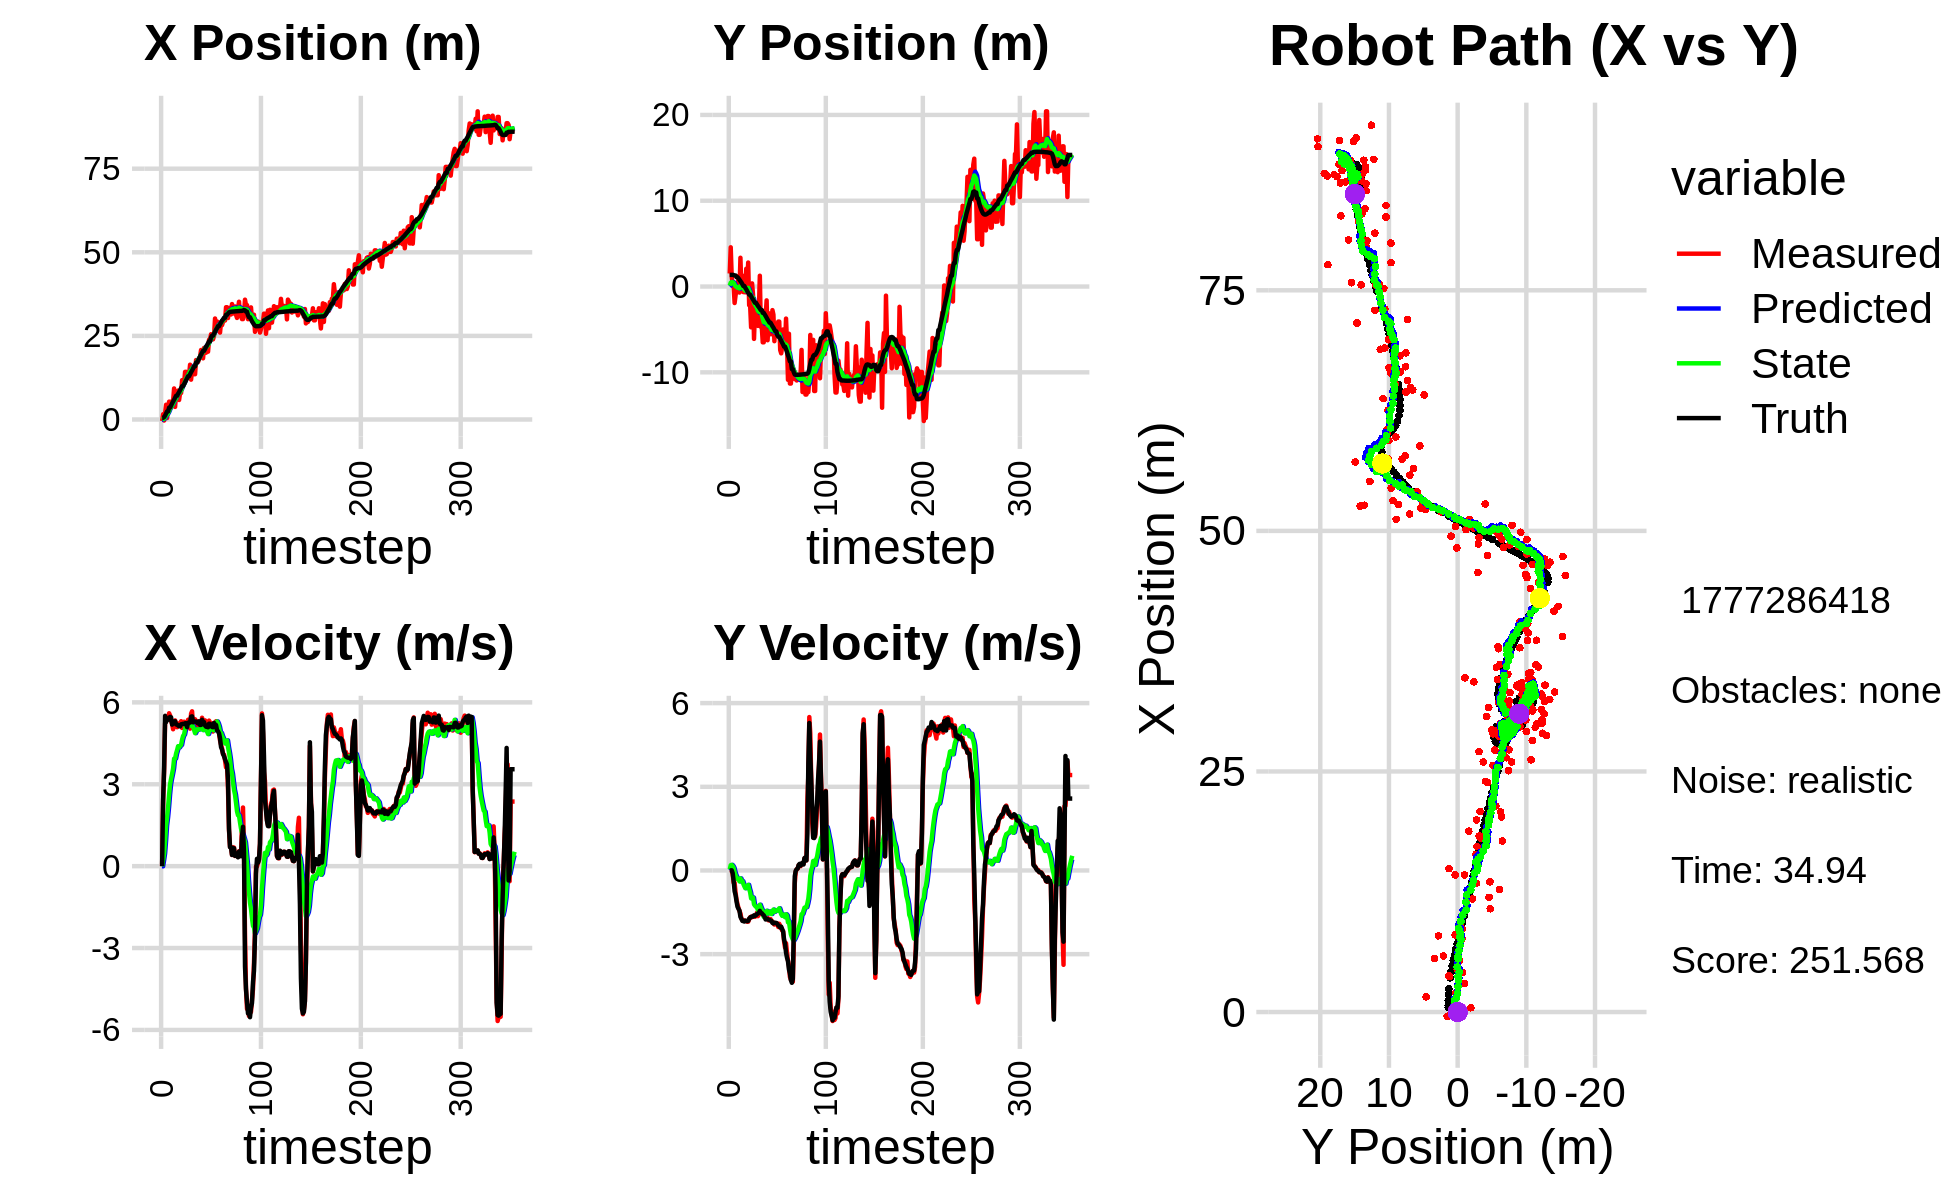

The file beside this chart, header and first rows:
0.000000000000000000e+00, 0.000000000000000000e+00, 0.000000000000000000e+00, -0.000000000000000000e+00, 0.000000000000000000e+00, 0.000000000000000000e+00, 0.000000000000000000e+00, 0.000000000000000000e+00, 0.000000000000000000e+00, 0.000000000000000000e+00, 0.000000000000000000e+00, 0.000000000000000000e+00, 5.011091233128693867e-01, 1.359131932560806222e+00, 0.000000000000000000e+00, 0.000000000000000000e+00, 0.000000000000000000e+00, 2.691611880436539650e-04
-4.560820458647822928e-01, 1.519394695984242594e+00, 0.000000000000000000e+00, 0.000000000000000000e+00, 0.000000000000000000e+00, 0.000000000000000000e+00, 0.000000000000000000e+00, 0.000000000000000000e+00, -3.241152261408541263e-02, 1.053118608851979082e-01, -5.721059138708459342e-03, 3.654228360705920331e-02, 5.011091233128693867e-01, 1.359131932560806222e+00, 0.000000000000000000e+00, 0.000000000000000000e+00, 0.000000000000000000e+00, -1.339943846687674522e-04
1.577547550323687320e+00, 4.572752335219152364e+00, 2.387000001644649316e+00, 6.267363685093836232e-04, -3.298362852795625605e-02, 1.089660892459038272e-01, -5.721059138708459342e-03, 3.654228360705920331e-02, 1.418217304875860063e-01, 4.488234186896365441e-01, 2.158974288240692041e-01, 1.896496540418695642e-01, 5.156927106806106220e-01, 1.359133579854917340e+00, 2.399999999999999911e+00, 3.000000000000000062e-03, 2.400000095367431641e+00, -2.625623601488769054e-04
-3.082613944153541619e-01, 1.180121420968906820e+00, 3.472998434305539561e+00, 3.349592632686848852e-03, 1.634114733699929267e-01, 4.677883840938235060e-01, 2.158974288240692041e-01, 1.896496540418695642e-01, 2.289094349179293109e-01, 5.185495325213713702e-01, 4.671168837097808835e-01, 2.007997333378610805e-01, 6.921491628485690883e-01, 1.359364881687740834e+00, 3.600000000000000089e+00, 7.000000000000000146e-03, 3.599999904632568359e+00, -9.644667734391987324e-04
1.980174660541461185e+00, 2.602167190664603225e-01, 5.236457011825908836e+00, -1.271262526718107688e-01, 2.756211232889074214e-01, 5.386295058551574533e-01, 4.671168837097808835e-01, 2.007997333378610805e-01, 6.021137552375638302e-01, 4.985020158733615703e-01, 9.400503347671054222e-01, 1.595715433580721099e-01, 1.167891502620521438e+00, 1.358840828646246113e+00, 5.506999999999999673e+00, -9.500000000000000111e-02, 5.507999897003173828e+00, 2.427238225936889648e-02
4.418833732945353532e+00, 4.568546868406954398e-02, 5.391440834664793513e+00, -4.354834780949807804e-01, 6.961187887142743502e-01, 5.144591702091687591e-01, 9.400503347671054222e-01, 1.595715433580721099e-01, 1.216452970651336285e+00, 4.422040529805676967e-01, 1.491269689987620106e+00, 9.053705553468832656e-02, 1.787245750225081808e+00, 1.341096459872904489e+00, 5.277999999999999581e+00, -3.669999999999999929e-01, 5.290999889373779297e+00, 8.059813827276229858e-02
4.482343200398033467e-01, -1.919665688047068830e+00, 5.423337018598715531e+00, -4.380598322725491323e-01, 1.365579939650098273e+00, 4.512577585340365460e-01, 1.491269689987620106e+00, 9.053705553468832656e-02, 1.465735825179326435e+00, 1.996754430445725204e-01, 1.790465034495315688e+00, -6.176549279300658224e-02, 2.415953636530799642e+00, 1.286432868192076695e+00, 5.381999999999999673e+00, -7.429999999999999938e-01, 5.433000087738037109e+00, 8.059813827276229858e-02
2.976076647974142286e+00, -1.020635680872177042e+00, 5.405835880126595328e+00, -8.019757508314000471e-01, 1.644782328628858092e+00, 1.934988937652718510e-01, 1.790465034495315688e+00, -6.176549279300658224e-02, 1.945617415279154994e+00, 3.913973195406103556e-02, 2.171646770439251473e+00, -1.703968700031562866e-01, 2.415953636530799642e+00, 1.286432868192076695e+00, 5.360999999999999766e+00, -8.860000000000000098e-01, 5.433000087738037109e+00, 1.472794860601425171e-01
5.335274100177016976e+00, -2.623831799798153619e-01, 5.601439294128613966e+00, -1.044548377302104925e+00, 2.162782092323080274e+00, 2.210004495374540481e-02, 2.171646770439251473e+00, -1.703968700031562866e-01, 2.636084119232254164e+00, -4.842243750149516357e-02, 2.630966336864322130e+00, -2.394994084417477742e-01, 3.557673454084771869e+00, 1.092255278456595313e+00, 5.437000000000000277e+00, -1.112000000000000099e+00, 5.550000190734863281e+00, 1.843610256910324097e-01
5.335274100177016976e+00, -2.623831799798153619e-01, 5.518203486713597172e+00, -1.217879935750710629e+00, 2.899180752918686377e+00, -7.237237834566993822e-02, 2.630966336864322130e+00, -2.394994084417477742e-01, 3.280378895027713071e+00, -1.382351440889061922e-01, 3.005768372833357738e+00, -3.074185926033025651e-01, 3.557673454084771869e+00, 1.092255278456595313e+00, 5.467999999999999972e+00, -1.300999999999999934e+00, 5.620999813079833984e+00, 2.172200381755828857e-01
3.672372639240754744e+00, 1.225326253745822491e+00, 5.320335737756949790e+00, -1.342086626100843949e+00, 3.580955732311049022e+00, -1.689770033492364598e-01, 3.005768372833357738e+00, -3.074185926033025651e-01, 3.708715650462140356e+00, -7.781843855482628580e-02, 3.208143150834496193e+00, -3.002575868778459833e-01, 4.179099082854916603e+00, 9.531588390495151497e-01, 5.450000000000000178e+00, -1.374000000000000110e+00, 5.620999813079833984e+00, 2.471008300781250000e-01
4.116854250404094806e+00, -7.003728023251719614e-01, 5.215127857018296176e+00, -1.446439551310423344e+00, 4.029529965545590287e+00, -1.078441972426108786e-01, 3.208143150834496193e+00, -3.002575868778459833e-01, 4.141571908808630020e+00, -2.211249368155371875e-01, 3.382971921579905672e+00, -3.917515769263169023e-01, 4.796206474547870080e+00, 7.966805830924128529e-01, 5.184999999999999609e+00, -1.437999999999999945e+00, 5.381000041961669922e+00, 2.705539166927337646e-01
5.554092377641274503e+00, 3.353048635309153980e+00, 5.014947019464799816e+00, -1.539746872312063086e+00, 4.479869100966620721e+00, -2.603000945081688777e-01, 3.382971921579905672e+00, -3.917515769263169023e-01, 4.669281601739914578e+00, 5.267454892881168194e-02, 3.577334392081999770e+00, -2.835351856087015010e-01, 5.387366295242948411e+00, 6.310427921542439700e-01, 5.299000000000000377e+00, -1.663999999999999924e+00, 5.553999900817871094e+00, 2.978951930999755859e-01
9.284154415446044695e+00, -3.543487659355855079e-01, 5.191046797826864179e+00, -1.724508871379953678e+00, 5.027015040948114688e+00, 2.432103036794153184e-02, 3.577334392081999770e+00, -2.835351856087015010e-01, 5.527943549600040640e+00, -7.963157268454378046e-02, 3.937762558909809307e+00, -3.763754846163843149e-01, 5.886097907874018098e+00, 4.748656882175719685e-01, 5.277999999999999581e+00, -1.729999999999999982e+00, 5.553999900817871094e+00, 3.207376897335052490e-01
3.772031545629009663e+00, 1.278492285562347730e+00, 5.340040347215810002e+00, -1.774005766265815298e+00, 5.921719805491021837e+00, -1.172691211461822092e-01, 3.937762558909809307e+00, -3.763754846163843149e-01, 5.782997327334040705e+00, -3.839874422262948284e-02, 3.941519780700214248e+00, -3.831410115778218217e-01, 6.495718956475562855e+00, 2.714646593593249557e-01, 5.309999999999999609e+00, -1.808000000000000052e+00, 5.609000205993652344e+00, 3.207376897335052490e-01
7.641291976266748165e+00, -6.474587185139311085e-01, 5.234453028529319596e+00, -1.799089993016554923e+00, 6.177149305404062041e+00, -7.671284538041167611e-02, 3.941519780700214248e+00, -3.831410115778218217e-01, 6.387945301427974343e+00, -1.977707098379755668e-01, 4.126805599658228019e+00, -4.802586304288748442e-01, 7.095709800732563188e+00, 6.461401158680857293e-02, 5.192999999999999616e+00, -1.816000000000000059e+00, 5.501999855041503906e+00, 3.310528099536895752e-01
7.641291976266748165e+00, -6.474587185139311085e-01, 5.089331524996241640e+00, -1.790175807812326214e+00, 6.800625861393797322e+00, -2.457965728808630401e-01, 4.126805599658228019e+00, -4.802586304288748442e-01, 6.933060635534653571e+00, -3.444520514648406473e-01, 4.251393536241223181e+00, -5.631689968863540230e-01, 7.095709800732563188e+00, 6.461401158680857293e-02, 5.187999999999999723e+00, -1.830999999999999961e+00, 5.501999855041503906e+00, 3.382335901260375977e-01
8.647253215886683719e+00, -6.742160777937119542e-01, 5.146191104960754714e+00, -1.809348302250251006e+00, 7.358199989158776155e+00, -4.007689511534760496e-01, 4.251393536241223181e+00, -5.631689968863540230e-01, 7.531316160902021828e+00, -4.831591205885488183e-01, 4.393897439811154548e+00, -6.362228398620288772e-01, 7.690917015181071292e+00, -1.451035011922119922e-01, 5.152000000000000135e+00, -1.798000000000000043e+00, 5.456999778747558594e+00, 3.380904197692871094e-01
5.834659338243916693e+00, 2.072955680658570277e+00, 5.234667187661923293e+00, -1.816848702687113182e+00, 7.970705904883137016e+00, -5.467814045747516616e-01, 4.393897439811154548e+00, -6.362228398620288772e-01, 7.803567383855360085e+00, -3.319073159778113125e-01, 4.350953974197643070e+00, -5.746567318483060127e-01, 8.184054374946699184e+00, -3.180896511757498324e-01, 5.126999999999999780e+00, -1.808000000000000052e+00, 5.435999870300292969e+00, 3.340711891651153564e-01
8.018699288279073301e+00, 3.470298783147103272e-01, 5.181433968777287014e+00, -1.838680945994844107e+00, 8.238662781275124303e+00, -3.893729891626419026e-01, 4.350953974197643070e+00, -5.746567318483060127e-01, 8.259762927804462862e+00, -3.692372546524819166e-01, 4.408278805797968047e+00, -6.018141682357827094e-01, 8.776556969197953251e+00, -5.249250398028159070e-01, 5.123000000000000220e+00, -1.820000000000000062e+00, 5.435999870300292969e+00, 3.409973978996276855e-01
7.919571161524383562e+00, 2.797144009199648007e+00, 5.310393830376439084e+00, -1.836539652371983244e+00, 8.700590808384259134e+00, -4.294186714760601653e-01, 4.408278805797968047e+00, -6.018141682357827094e-01, 8.670049140215864369e+00, -1.547816368551357402e-01, 4.441896294682099899e+00, -5.155466478681581810e-01, 9.368626594568087995e+00, -7.342399826284414788e-01, 5.195999999999999730e+00, -1.806999999999999940e+00, 5.500999927520751953e+00, 3.329628407955169678e-01
1.176269185559670660e+01, -2.177174853434519886e+00, 5.062783287643788377e+00, -1.750906346331172037e+00, 9.114238769684074981e+00, -2.063363016419515472e-01, 4.441896294682099899e+00, -5.155466478681581810e-01, 9.407297734716170368e+00, -4.594879388226184025e-01, 4.633148142707709916e+00, -6.618568140535219246e-01, 9.960452079721630270e+00, -9.380790454953931157e-01, 5.205000000000000071e+00, -1.725999999999999979e+00, 5.484000205993652344e+00, 3.329628407955169678e-01
1.176269185559670660e+01, -2.177174853434519886e+00, 5.085127588799734255e+00, -1.675349034074538057e+00, 9.870612548986940737e+00, -5.256736202279705950e-01, 4.633148142707709916e+00, -6.618568140535219246e-01, 1.008041714705806946e+01, -7.366841502182162049e-01, 4.770454449897177263e+00, -7.830228071681432089e-01, 9.960452079721630270e+00, -9.380790454953931157e-01, 5.216000000000000192e+00, -1.691999999999999948e+00, 5.484000205993652344e+00, 3.182610273361206055e-01
1.073051361745428522e+01, -4.752643512500084988e+00, 5.291935144036297167e+00, -1.692501408282269804e+00, 1.055746259204778781e+01, -8.149864309350305369e-01, 4.770454449897177263e+00, -7.830228071681432089e-01, 1.060135063078222295e+01, -1.253505143780978548e+00, 4.822808763481685190e+00, -1.000796844336428570e+00, 1.055781078386892702e+01, -1.134071038465482628e+00, 5.206999999999999851e+00, -1.661000000000000032e+00, 5.466000080108642578e+00, 3.095456063747406006e-01
1.424693226795582746e+01, 3.657773275633462440e-01, 5.165145707691716659e+00, -1.645755407000923931e+00, 1.108363150713039147e+01, -1.353584828214621449e+00, 4.822808763481685190e+00, -1.000796844336428570e+00, 1.141315060950054594e+01, -1.206465273027682805e+00, 5.018063410166885063e+00, -9.543533228199500007e-01, 1.115510273024829679e+01, -1.325060056877359393e+00, 5.235000000000000320e+00, -1.655999999999999917e+00, 5.491000175476074219e+00, 3.084570765495300293e-01
1.425684356676676856e+01, -9.927911631221489897e-01, 5.263867277814361145e+00, -1.661957000341445667e+00, 1.191495695051723480e+01, -1.301900605309677772e+00, 5.018063410166885063e+00, -9.543533228199500007e-01, 1.215852069969949056e+01, -1.300534484946969105e+00, 5.161974661518232033e+00, -9.734457065180779356e-01, 1.175216960949597933e+01, -1.514544413814500334e+00, 5.235999999999999766e+00, -1.653000000000000025e+00, 5.491000175476074219e+00, 3.058241307735443115e-01
1.274724826242331055e+01, -6.101765083318449356e+00, 5.165434711663451139e+00, -1.628293290915095337e+00, 1.267471816585131350e+01, -1.397879055598776787e+00, 5.161974661518232033e+00, -9.734457065180779356e-01, 1.268204807616024610e+01, -1.902906800983837243e+00, 5.166087404841644748e+00, -1.212316787753222824e+00, 1.234500217481665274e+01, -1.701786922516742573e+00, 5.094000000000000306e+00, -1.608000000000000096e+00, 5.342000007629394531e+00, 3.053688704967498779e-01
1.339350542461250271e+01, -2.728504345957822430e+00, 5.363921949771611963e+00, -1.660290259688150361e+00, 1.319865681664441048e+01, -2.024138479759159726e+00, 5.166087404841644748e+00, -1.212316787753222824e+00, 1.322804204140930651e+01, -2.114535862494975493e+00, 5.192758528542278817e+00, -1.264210621723530714e+00, 1.294117260015455706e+01, -1.889316248027975265e+00, 5.253000000000000114e+00, -1.627000000000000002e+00, 5.499000072479248047e+00, 3.001760542392730713e-01
1.339350542461250271e+01, -2.728504345957822430e+00, 5.182418305745205345e+00, -1.604109589071237574e+00, 1.374731789426353501e+01, -2.240956924667328654e+00, 5.192758528542278817e+00, -1.264210621723530714e+00, 1.371189717699211030e+01, -2.304765214681864904e+00, 5.173238762598416862e+00, -1.301468535604567434e+00, 1.294117260015455706e+01, -1.889316248027975265e+00, 5.259000000000000341e+00, -1.606000000000000094e+00, 5.499000072479248047e+00, 3.001760542392730713e-01
1.638690233270927976e+01, -2.681386994365707377e+00, 5.036532349985199275e+00, -1.516886381832711628e+00, 1.422922105325195119e+01, -2.434912068242321759e+00, 5.173238762598416862e+00, -1.301468535604567434e+00, 1.443496100288527018e+01, -2.468998065544843357e+00, 5.275723403776159337e+00, -1.322295856912250711e+00, 1.354478740700877815e+01, -2.074911044648961145e+00, 5.259999999999999787e+00, -1.562000000000000055e+00, 5.486999988555908203e+00, 2.925360202789306641e-01
1.191790461593340034e+01, -4.585870669924075216e+00, 5.585944057721270006e+00, -1.637458744117476606e+00, 1.496253334326288531e+01, -2.601227651236068361e+00, 5.275723403776159337e+00, -1.322295856912250711e+00, 1.467825072428155764e+01, -2.815800745098085311e+00, 5.140833491001235878e+00, -1.424545396182902213e+00, 1.414820766445546063e+01, -2.255322144442870158e+00, 5.477999999999999758e+00, -1.548000000000000043e+00, 5.691999912261962891e+00, 2.851505875587463379e-01
1.466293985867958227e+01, -2.712514626216285585e+00, 5.672966379651708024e+00, -1.587869965810874362e+00, 1.519233407338168185e+01, -2.958255284716375666e+00, 5.140833491001235878e+00, -1.424545396182902213e+00, 1.516748533338188309e+01, -2.940210705289223014e+00, 5.157001846219516850e+00, -1.421197782702989798e+00, 1.465528965023753649e+01, -2.401469157928524112e+00, 5.488000000000000433e+00, -1.510999999999999899e+00, 5.691999912261962891e+00, 2.729170620441436768e-01
1.489868065760802018e+01, 1.257296158851040291e+00, 5.145069966991163035e+00, -1.399455849725013579e+00, 1.568318551800383531e+01, -3.082330483559521994e+00, 5.157001846219516850e+00, -1.421197782702989798e+00, 1.560521206509186953e+01, -2.641329920837836021e+00, 5.114633551974802295e+00, -1.228487004885936207e+00, 1.527794170398687790e+01, -2.572637008367501643e+00, 5.269999999999999574e+00, -1.449000000000000066e+00, 5.466000080108642578e+00, 2.655744254589080811e-01
1.353708839448794343e+01, -4.697520302469803788e+00, 5.236953626502006465e+00, -1.483429799398049198e+00, 1.611667542028935074e+01, -2.764178621326429663e+00, 5.114633551974802295e+00, -1.228487004885936207e+00, 1.586858972414283464e+01, -2.970955343655022229e+00, 4.988706029905058514e+00, -1.325586148294880307e+00, 1.588869762439516720e+01, -2.741453097363015790e+00, 5.301999999999999602e+00, -1.516000000000000014e+00, 5.514999866485595703e+00, 2.760309576988220215e-01
1.353708839448794343e+01, -4.697520302469803788e+00, 5.381275428179935538e+00, -1.524310677209995024e+00, 1.636746032713334031e+01, -3.103513958484510393e+00, 4.988706029905058514e+00, -1.325586148294880307e+00, 1.610853639420485806e+01, -3.273504978960905643e+00, 4.871943685107112287e+00, -1.405096530774637476e+00, 1.588869762439516720e+01, -2.741453097363015790e+00, 5.298000000000000043e+00, -1.530999999999999917e+00, 5.514999866485595703e+00, 2.760309576988220215e-01
1.777020639216758369e+01, -6.502588675913253624e+00, 5.118619423182629191e+00, -1.521623090734439243e+00, 1.659573076271556857e+01, -3.414014632038369523e+00, 4.871943685107112287e+00, -1.405096530774637476e+00, 1.672422608936165744e+01, -3.732086945087560448e+00, 4.954331777864506847e+00, -1.546798211907761900e+00, 1.700754070305002230e+01, -3.064616131009457067e+00, 5.299000000000000377e+00, -1.576999999999999957e+00, 5.527999877929687500e+00, 2.889523208141326904e-01
1.777020639216758369e+01, -6.502588675913253624e+00, 5.316079125342236367e+00, -1.580322364396942847e+00, 1.721965926714810990e+01, -3.886766766278336505e+00, 4.954331777864506847e+00, -1.546798211907761900e+00, 1.729254387757063682e+01, -4.153405465865974477e+00, 5.013345100338575833e+00, -1.663801425005781764e+00, 1.700754070305002230e+01, -3.064616131009457067e+00, 5.254999999999999893e+00, -1.606999999999999984e+00, 5.494999885559082031e+00, 2.889523208141326904e-01
1.720003712219924807e+01, -2.820871847090223650e+00, 5.180152029910117584e+00, -1.624827643197438887e+00, 1.779387838760449370e+01, -4.319785608366553120e+00, 5.013345100338575833e+00, -1.663801425005781764e+00, 1.774389396370829886e+01, -4.166170152521505798e+00, 4.995844146704691013e+00, -1.595857033198757158e+00, 1.761264514976154771e+01, -3.248754904681829814e+00, 5.225999999999999979e+00, -1.667999999999999927e+00, 5.486000061035156250e+00, 3.039450347423553467e-01
1.806484310358412060e+01, -3.410450812687905842e+00, 5.289742551348486366e+00, -1.715617468415695512e+00, 1.824347837837876796e+01, -4.325755855841381781e+00, 4.995844146704691013e+00, -1.595857033198757158e+00, 1.824097038887952138e+01, -4.237984975172277124e+00, 5.010774364944166059e+00, -1.560958681457082387e+00, 1.821499538467845980e+01, -3.440422938243915763e+00, 5.304999999999999716e+00, -1.756999999999999895e+00, 5.587999820709228516e+00, 3.136249780654907227e-01
1.879511746017976037e+01, -1.613414214419823578e+00, 5.107608723058803868e+00, -1.718619642124663782e+00, 1.874204782537393754e+01, -4.394080843317984986e+00, 5.010774364944166059e+00, -1.560958681457082387e+00, 1.875225860954085277e+01, -4.118777431265160160e+00, 5.021597276520110675e+00, -1.445485739526093383e+00, 1.882336330440532990e+01, -3.641242908270948320e+00, 5.171999999999999709e+00, -1.750999999999999890e+00, 5.460999965667724609e+00, 3.245818912982940674e-01
2.078974282792845329e+01, -6.259076045801704069e+00, 5.031103203323794126e+00, -1.695134720169132914e+00, 1.925441833719286322e+01, -4.263326005217769499e+00, 5.021597276520110675e+00, -1.445485739526093383e+00, 1.940630568798557576e+01, -4.476155327047393939e+00, 5.103366638009671163e+00, -1.545004236026573441e+00, 1.942228031151557843e+01, -3.843511508480485617e+00, 5.174999999999999822e+00, -1.743000000000000105e+00, 5.460999965667724609e+00, 3.249849677085876465e-01
1.877245008928086278e+01, -4.055057564307745110e+00, 5.436855119819149706e+00, -1.790190532896532849e+00, 1.991664235178654252e+01, -4.630655750650051417e+00, 5.103366638009671163e+00, -1.545004236026573441e+00, 1.982095554856739028e+01, -4.582596593921359762e+00, 5.070648471529059620e+00, -1.530854625415178472e+00, 1.992846965800485748e+01, -4.012391971348855613e+00, 5.363000000000000433e+00, -1.764000000000000012e+00, 5.645999908447265625e+00, 3.180886507034301758e-01
1.829621028924213633e+01, -3.133948014928910730e+00, 5.324419408822657296e+00, -1.773443495154017890e+00, 2.032802039572029784e+01, -4.735682056462877654e+00, 5.070648471529059620e+00, -1.530854625415178472e+00, 2.014070767156993114e+01, -4.583479045446123834e+00, 4.984506912411482915e+00, -1.471310265829112174e+00, 2.053373622948543442e+01, -4.211701797116274903e+00, 5.283000000000000362e+00, -1.772999999999999909e+00, 5.572999954223632812e+00, 3.215201497077941895e-01
2.140851244350341531e+01, -5.555201695329993861e+00, 5.226697371473735920e+00, -1.740894498134272661e+00, 2.063915836281108085e+01, -4.730610072029034718e+00, 4.984506912411482915e+00, -1.471310265829112174e+00, 2.072747382537227168e+01, -4.825532192258442876e+00, 5.045155032222853997e+00, -1.520058723340903972e+00, 2.053373622948543442e+01, -4.211701797116274903e+00, 5.275999999999999801e+00, -1.794999999999999929e+00, 5.572999954223632812e+00, 3.215201497077941895e-01
2.140851244350341531e+01, -5.555201695329993861e+00, 5.340439914471893701e+00, -1.826044392329954302e+00, 2.123198932859455823e+01, -4.977538064592533118e+00, 5.045155032222853997e+00, -1.520058723340903972e+00, 2.126457479096982794e+01, -5.048953465831553800e+00, 5.078933343719501003e+00, -1.559581142371433859e+00, 2.113906192792336469e+01, -4.416208193967731788e+00, 5.152000000000000135e+00, -1.806999999999999940e+00, 5.460000038146972656e+00, 3.294654488563537598e-01
1.997256624718203710e+01, -2.750086591679842485e+00, 5.116351676614108612e+00, -1.827685824907966827e+00, 2.177246812534177778e+01, -5.204911580068697141e+00, 5.078933343719501003e+00, -1.559581142371433859e+00, 2.159690279447992722e+01, -4.967292621489489690e+00, 4.987096850724625163e+00, -1.463572351182322206e+00, 2.172847271007662329e+01, -4.620802805812785685e+00, 5.107999999999999652e+00, -1.879999999999999893e+00, 5.442999839782714844e+00, 3.430962860584259033e-01
2.083773839474661216e+01, -3.274360345998990507e+00, 5.100728953224861861e+00, -1.888196641403387499e+00, 2.209561247955238983e+01, -5.113649856607722199e+00, 4.987096850724625163e+00, -1.463572351182322206e+00, 2.197741423794671434e+01, -4.945008753264199086e+00, 4.930165091400397159e+00, -1.401900896818824904e+00, 2.220800590568315158e+01, -4.794833587421584831e+00, 5.100999999999999979e+00, -1.899000000000000021e+00, 5.442999839782714844e+00, 3.545397520065307617e-01
2.028261661576562602e+01, -6.369935678535772361e+00, 5.219510214992229002e+00, -1.938900547065814717e+00, 2.247043074708675547e+01, -5.085198842946081932e+00, 4.930165091400397159e+00, -1.401900896818824904e+00, 2.226956305002240555e+01, -5.237997854799767872e+00, 4.838742738600154247e+00, -1.483212731836720755e+00, 2.279286479975393931e+01, -5.012386249537096994e+00, 5.088000000000000078e+00, -1.872000000000000108e+00, 5.421000003814697266e+00, 3.556738197803497314e-01
2.385734573003974290e+01, -4.335058437049575275e+00, 5.331743118922436686e+00, -1.926156276269850975e+00, 2.275343732388241946e+01, -5.386319127983440147e+00, 4.838742738600154247e+00, -1.483212731836720755e+00, 2.288763558570256507e+01, -5.298339588836381786e+00, 4.937819472837416512e+00, -1.457149056426289890e+00, 2.337961578405069574e+01, -5.227621005791100117e+00, 5.219000000000000306e+00, -1.874000000000000110e+00, 5.546000003814697266e+00, 3.466723561286926270e-01
2.385734573003974290e+01, -4.335058437049575275e+00, 5.261700663026543268e+00, -1.902243093022195852e+00, 2.338141753298630832e+01, -5.444054494479011019e+00, 4.937819472837416512e+00, -1.457149056426289890e+00, 2.344499732224183219e+01, -5.350311878153810596e+00, 4.989759647452787661e+00, -1.428636916044990546e+00, 2.337961578405069574e+01, -5.227621005791100117e+00, 5.216999999999999638e+00, -1.881999999999999895e+00, 5.546000003814697266e+00, 3.469060957431793213e-01
2.549797469402837180e+01, -5.335617707355346795e+00, 5.062441853956077153e+00, -1.896449303334001746e+00, 2.394397328698710936e+01, -5.493175569758309784e+00, 4.989759647452787661e+00, -1.428636916044990546e+00, 2.410094978502988639e+01, -5.496845348020046096e+00, 5.077748974663042425e+00, -1.443142489668166162e+00, 2.456883144413870212e+01, -5.659991191607399941e+00, 5.142000000000000348e+00, -1.913999999999999924e+00, 5.486999988555908203e+00, 3.584300875663757324e-01
2.397596383148255939e+01, -4.084969685914083826e+00, 5.229149204833099418e+00, -2.026242919479273930e+00, 2.460872468249619160e+01, -5.641159596986862645e+00, 5.077748974663042425e+00, -1.443142489668166162e+00, 2.455411038956257741e+01, -5.507874457306386695e+00, 5.056918721949180906e+00, -1.401230987118583071e+00, 2.506156921430132556e+01, -5.846865581189805816e+00, 5.097999999999999865e+00, -1.973999999999999977e+00, 5.467000007629394531e+00, 3.696755766868591309e-01
2.397596383148255939e+01, -4.084969685914083826e+00, 4.932631967287582242e+00, -1.911345461107872845e+00, 2.505980226175749692e+01, -5.647997556018244936e+00, 5.056918721949180906e+00, -1.401230987118583071e+00, 2.494653602303993623e+01, -5.510954549585962425e+00, 4.989452456803108227e+00, -1.355670322099534975e+00, 2.506156921430132556e+01, -5.846865581189805816e+00, 5.089999999999999858e+00, -1.995000000000000107e+00, 5.467000007629394531e+00, 3.696755766868591309e-01
2.507744121594788567e+01, -7.403246925265869471e+00, 5.057583522452312685e+00, -1.987260697354872541e+00, 2.544548126872024696e+01, -5.646521581795916234e+00, 4.989452456803108227e+00, -1.355670322099534975e+00, 2.541269088469169546e+01, -5.851140719558642012e+00, 4.975685332735537258e+00, -1.462141401657627515e+00, 2.564937210110596411e+01, -6.076654360784963238e+00, 5.248000000000000220e+00, -2.047000000000000153e+00, 5.632999897003173828e+00, 3.743940591812133789e-01
3.020015931144550336e+01, -7.786328361870466175e+00, 5.256012635511080333e+00, -2.045465636305193069e+00, 2.591025941796524990e+01, -5.997354859724405074e+00, 4.975685332735537258e+00, -1.462141401657627515e+00, 2.634769701662678187e+01, -6.203216522433901758e+00, 5.225187063173945212e+00, -1.567821296131625353e+00, 2.624979877500974368e+01, -6.311216758025422813e+00, 5.177999999999999936e+00, -2.016000000000000014e+00, 5.556000232696533203e+00, 3.711326718330383301e-01
2.642407828620306631e+01, -7.082636879161442245e+00, 5.307566158717734517e+00, -2.154002634628075619e+00, 2.687021572294417737e+01, -6.359998652047064382e+00, 5.225187063173945212e+00, -1.567821296131625353e+00, 2.683045652733973441e+01, -6.457873576566258045e+00, 5.208481243767491442e+00, -1.626587890066427233e+00, 2.684485340162580513e+01, -6.546446249855721433e+00, 5.168999999999999595e+00, -2.100000000000000089e+00, 5.578999996185302734e+00, 3.855274617671966553e-01
2.932261180932933087e+01, -5.005350994129133646e+00, 5.057788668286006484e+00, -2.181017343430501576e+00, 2.735130465171648240e+01, -6.620532365572900702e+00, 5.208481243767491442e+00, -1.626587890066427233e+00, 2.753794966954223256e+01, -6.480062695462231126e+00, 5.299972639934811269e+00, -1.580759013355741871e+00, 2.733030414578455591e+01, -6.747828410435673163e+00, 4.974000000000000199e+00, -2.185000000000000053e+00, 5.433000087738037109e+00, 4.071268439292907715e-01
2.671511256683643509e+01, -6.728308038626267695e+00, 5.191284463190090293e+00, -2.545994967034477252e+00, 2.806794693353571546e+01, -6.638138596797805491e+00, 5.299972639934811269e+00, -1.580759013355741871e+00, 2.792895675703278968e+01, -6.687808704850152886e+00, 5.219610513534618690e+00, -1.629007993336092808e+00, 2.791322422037428908e+01, -7.012184070477526454e+00, 4.940999999999999837e+00, -2.482000000000000206e+00, 5.528999805450439453e+00, 4.559675157070159912e-01
2.671511256683643509e+01, -6.728308038626267695e+00, 4.880995697815222911e+00, -2.765498598072491987e+00, 2.845091780838625084e+01, -6.850709504183762455e+00, 5.219610513534618690e+00, -1.629007993336092808e+00, 2.826234391362757137e+01, -6.886019516257197992e+00, 5.099996439385691360e+00, -1.675733490066365627e+00, 2.791322422037428908e+01, -7.012184070477526454e+00, 4.865000000000000213e+00, -2.626999999999999780e+00, 5.528999805450439453e+00, 5.154871344566345215e-01
2.599460196480669438e+01, -3.736199068044709026e+00, 4.599968719305612019e+00, -2.606272947569101994e+00, 2.877234355756614193e+01, -7.053592865263834888e+00, 5.099996439385691360e+00, -1.675733490066365627e+00, 2.847272701015264218e+01, -6.756342897858513830e+00, 4.912049948088083262e+00, -1.572057511426125265e+00, 2.847849178320016961e+01, -7.306644366846455796e+00, 4.689000000000000057e+00, -2.947000000000000064e+00, 5.538000106811523438e+00, 5.154871344566345215e-01
2.910814574418037992e+01, -6.536411569497230900e+00, 4.453442103907638838e+00, -2.950223298100527192e+00, 2.896393200496144971e+01, -6.913548649001126201e+00, 4.912049948088083262e+00, -1.572057511426125265e+00, 2.895457922289870467e+01, -6.933180643112613950e+00, 4.881656002268099925e+00, -1.618629183096839563e+00, 2.902201843278499993e+01, -7.635093616468404676e+00, 4.363000000000000433e+00, -3.128000000000000114e+00, 5.368000030517578125e+00, 5.850840210914611816e-01
... 294 more rows
